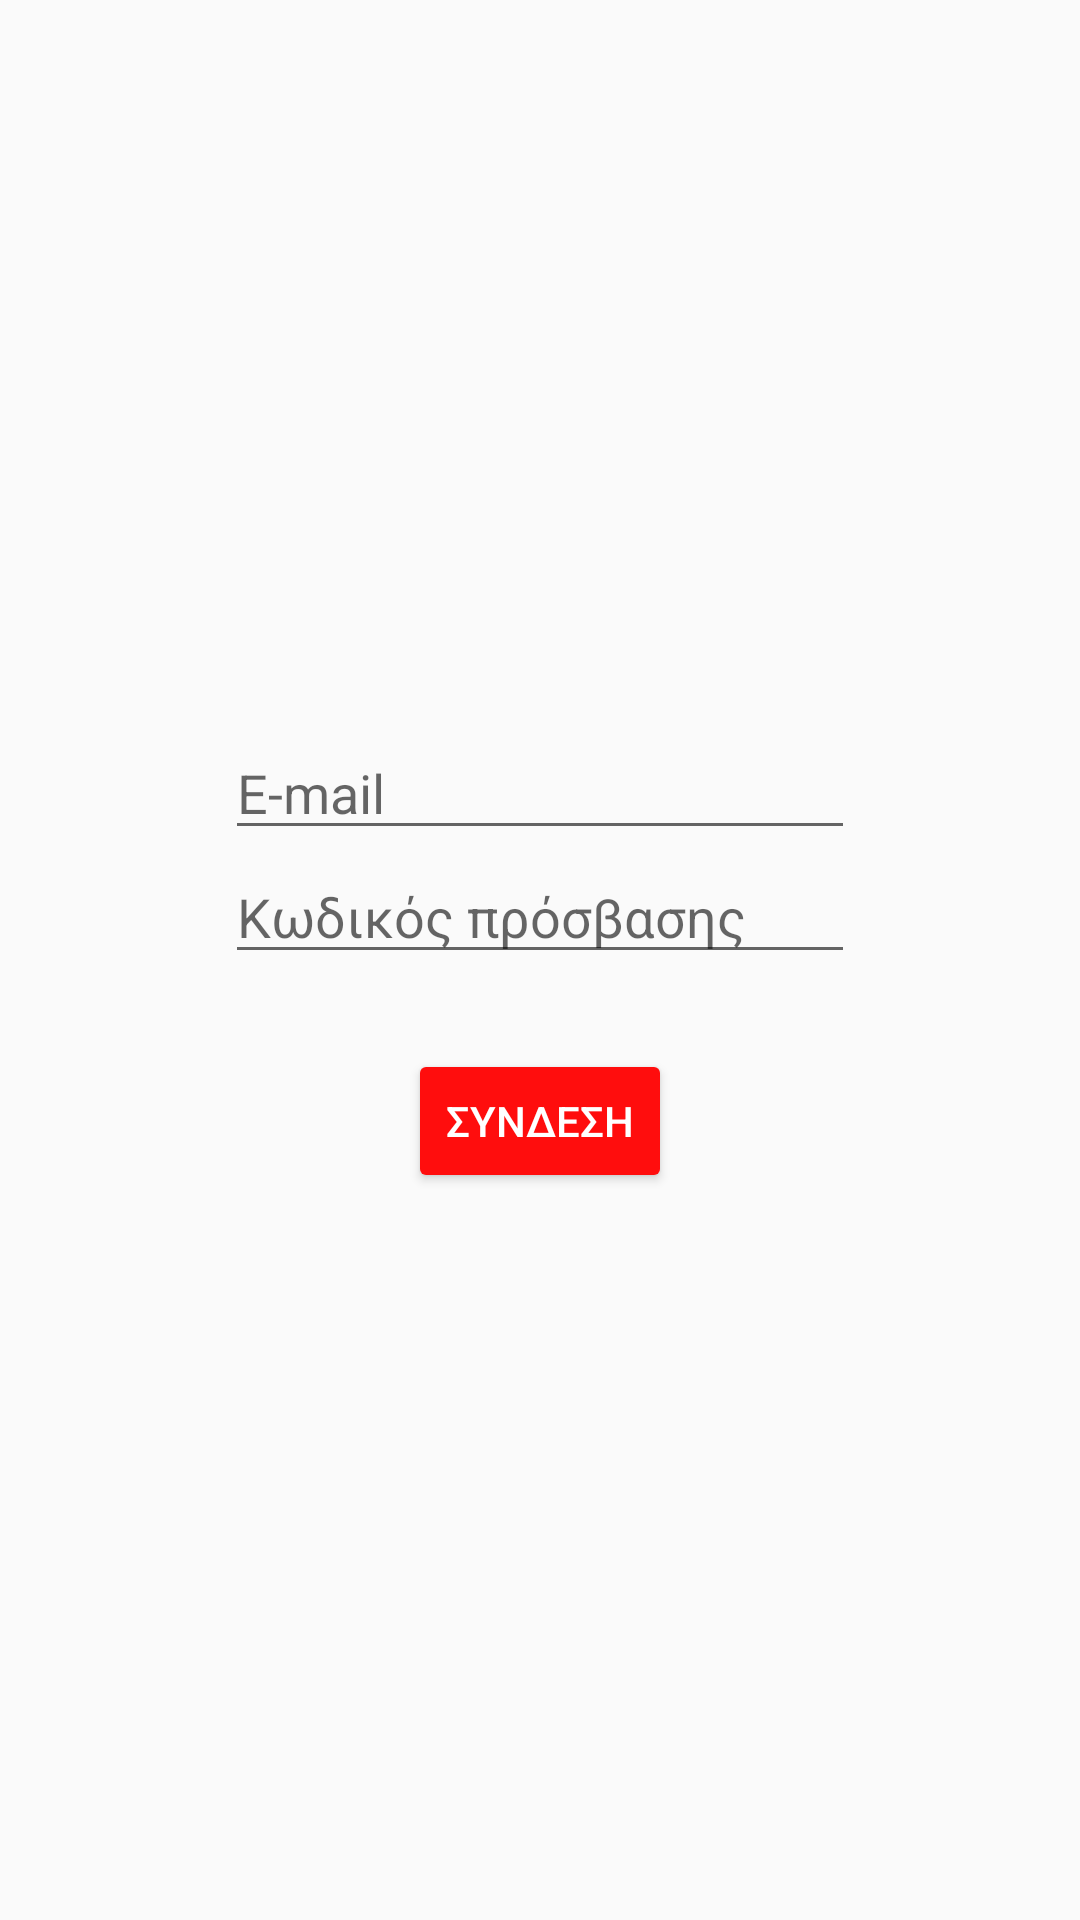

The Android layout XML behind this screen, and the referenced resources:
<!-- AndroidManifest.xml: application theme AppTheme -->
<!-- res/layout/activity_login.xml -->
<?xml version="1.0" encoding="utf-8"?>
<LinearLayout xmlns:android="http://schemas.android.com/apk/res/android"
    xmlns:app="http://schemas.android.com/apk/res-auto"
    xmlns:tools="http://schemas.android.com/tools"
    android:layout_width="match_parent"
    android:layout_height="match_parent"
    android:gravity="center"
    android:orientation="vertical"
    tools:context=".LoginActivity">


    <EditText
        android:id="@+id/emailEditText"
        android:layout_width="wrap_content"
        android:layout_height="wrap_content"
        android:autofillHints=""
        android:ems="10"
        android:hint="@string/e_mail"
        android:inputType="textEmailAddress" />

    <EditText
        android:id="@+id/passwordEditText"
        android:layout_width="wrap_content"
        android:layout_height="wrap_content"
        android:autofillHints=""
        android:ems="10"
        android:hint="@string/password"
        android:inputType="textPassword" />

    <TextView
        android:id="@+id/errorMessageTextView"
        android:layout_width="match_parent"
        android:layout_height="wrap_content"
        android:layout_marginTop="15dp"
        android:text="@string/error_message_login"
        android:textAlignment="center"
        android:textColor="#FFFF0D0D"
        android:visibility="gone" />

    <Button
        android:id="@+id/loginButton"
        android:layout_width="wrap_content"
        android:layout_height="wrap_content"
        android:layout_marginTop="25dp"
        android:text="@string/login_button_text"
        android:textColor="#FFFFFF"
        app:backgroundTint="#FFFF0D0D" />


</LinearLayout>
<!-- resources referenced by this layout -->
<resources>
  <string name="e_mail">E-mail</string>
  <string name="error_message_login">Ο κωδικός πρόσβασης ή το e-mail είναι λανθασμένο(ς)!</string>
  <string name="login_button_text">Συνδεση</string>
  <string name="password">Κωδικός πρόσβασης</string>
  <style name="AppTheme" parent="Theme.AppCompat.Light.NoActionBar">
          
          <item name="colorPrimary">@color/colorPrimary</item>
          <item name="colorPrimaryDark">@color/colorPrimaryDark</item>
          <item name="colorAccent">@android:color/black</item>
      </style>
  <color name="colorPrimary">#6200EE</color>
  <color name="colorPrimaryDark">#980005</color>
</resources>
